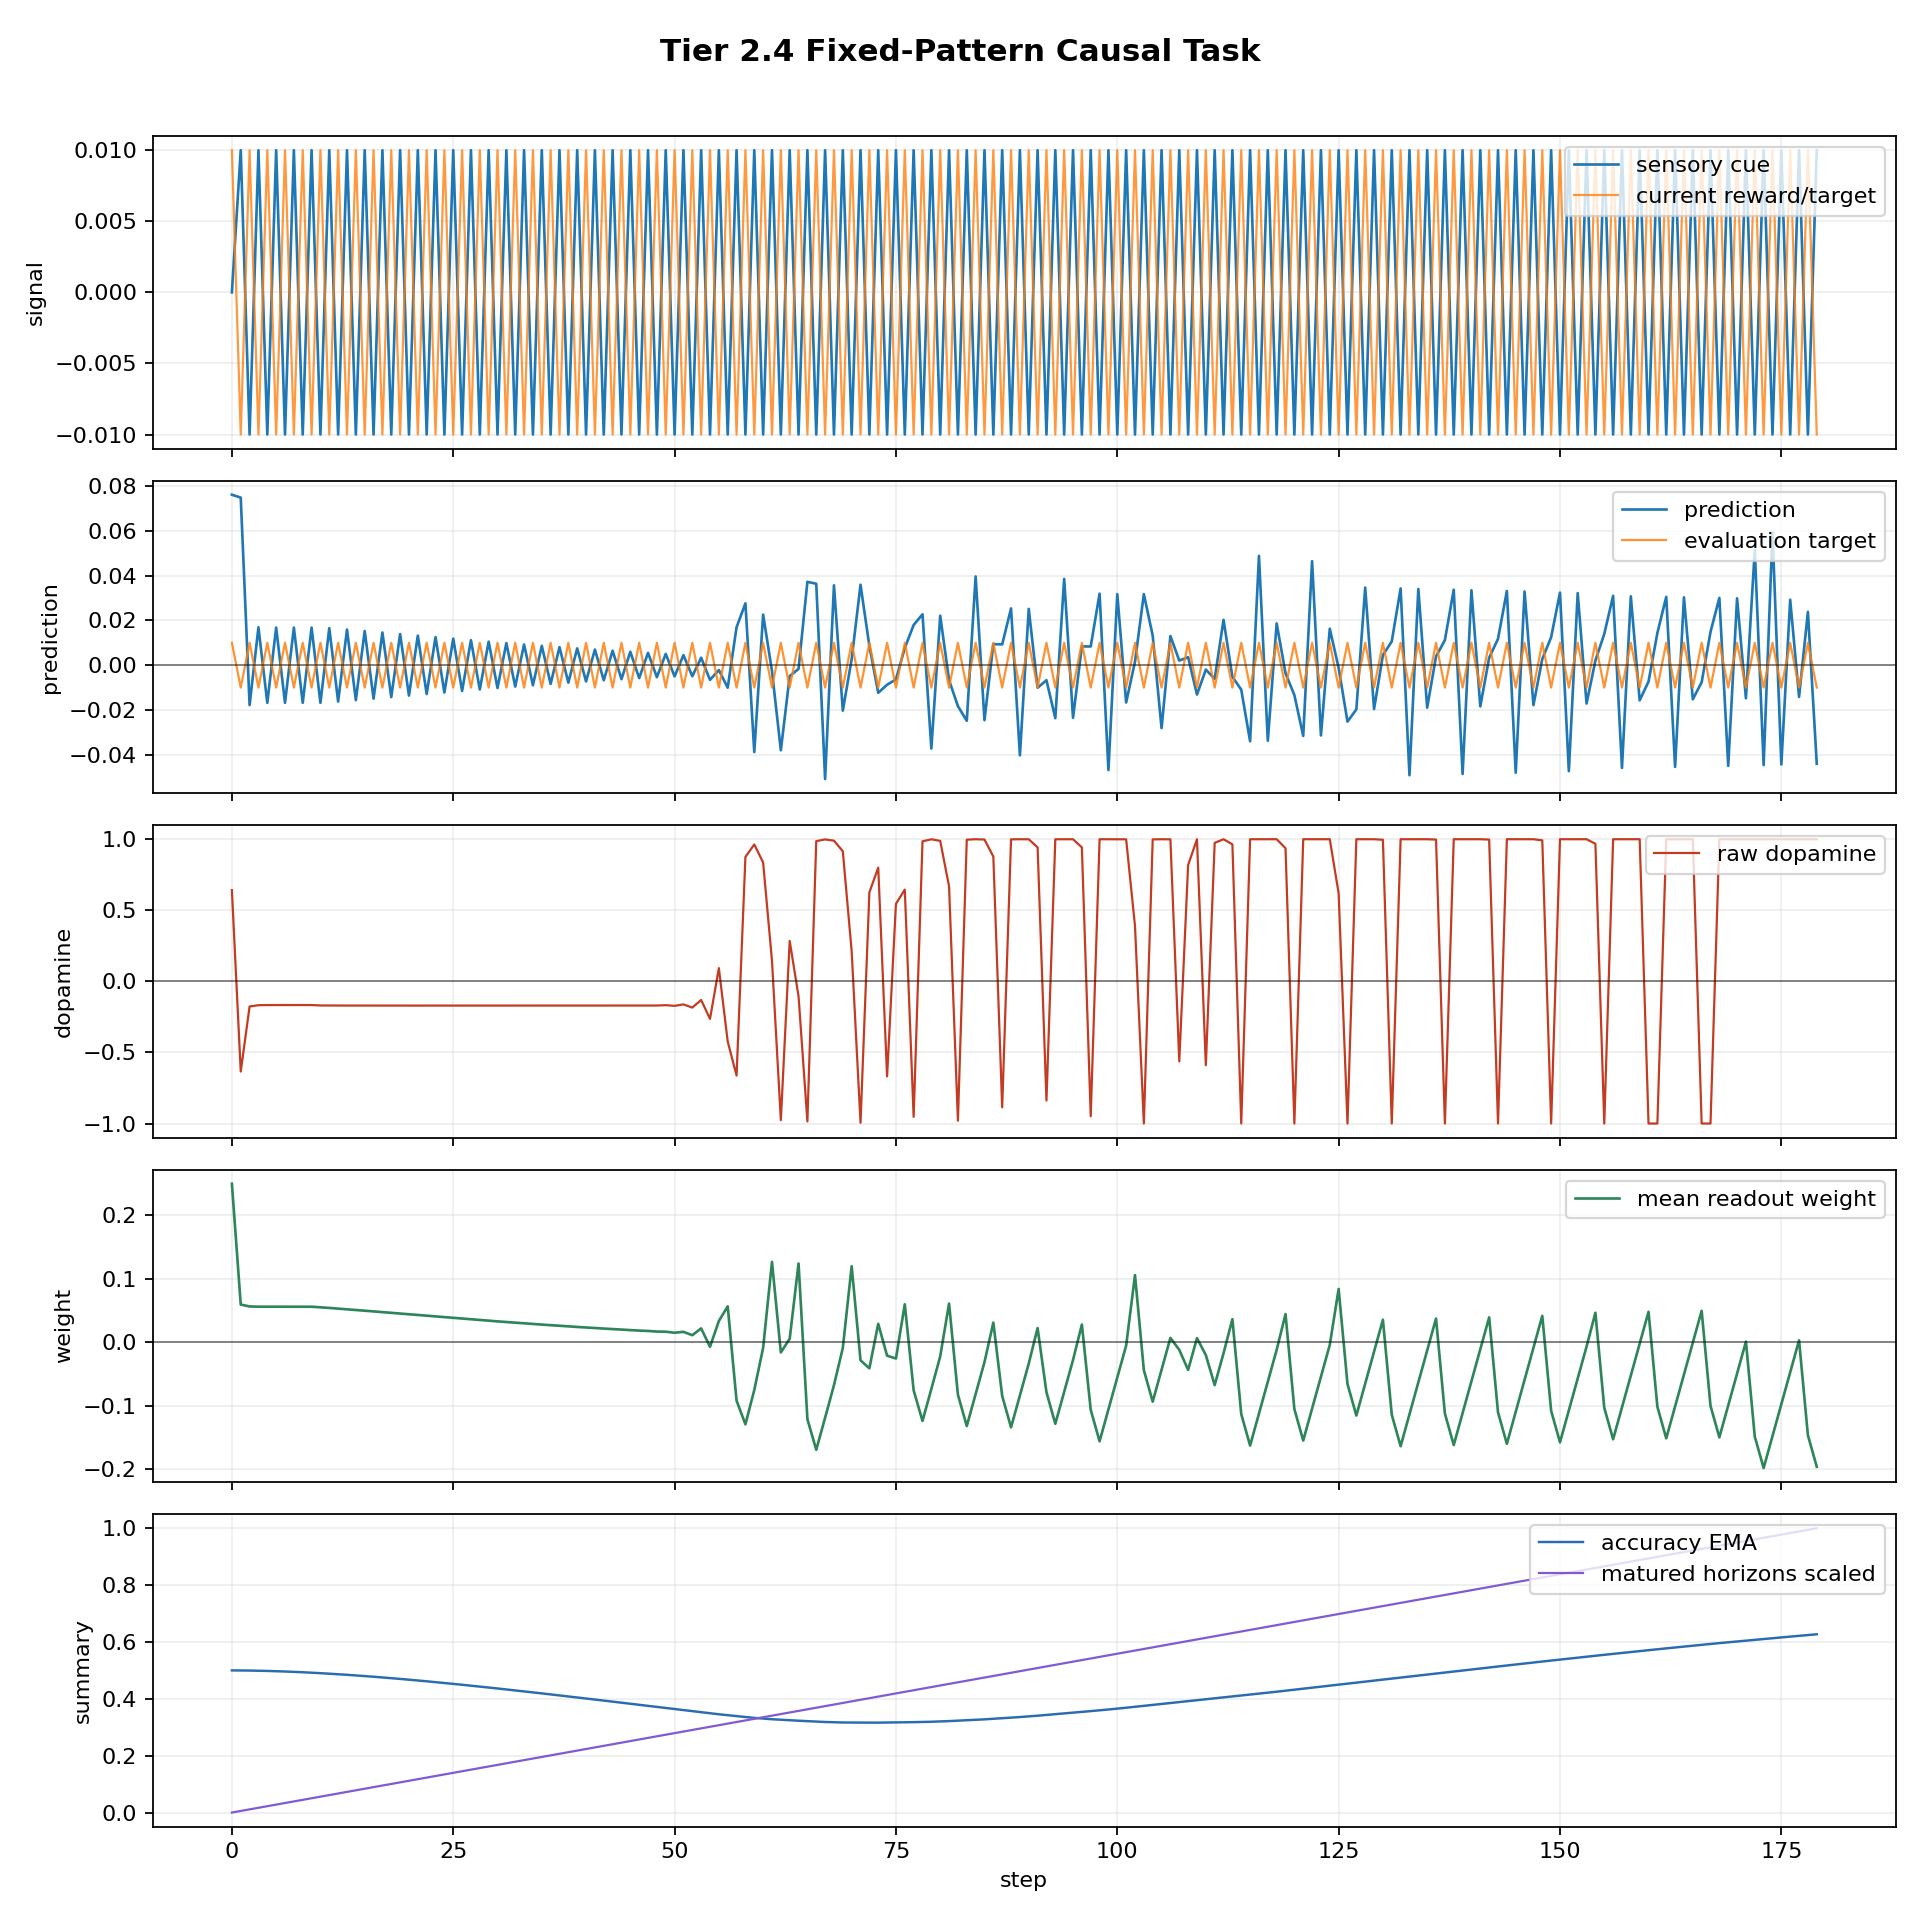

Source data for this figure (header and first rows):
step, dt_ms, n_polyps, n_alive, n_juvenile, n_adult, births_this_step, deaths_this_step, mean_trophic_health, min_trophic_health, max_trophic_health, colony_prediction, raw_dopamine, mean_directional_accuracy_ema, capital, position_size, direction_correct, n_edges, n_gap_junctions, n_ff, n_lat, n_fb, I_union_bits, changepoint_probability
0, 1000, 8, 1, 1, 0, 0, 0, 19.91, 19.91, 19.91, 0.07615, 0.642, 0.5, 1.0, 0.0689, True, 0, 0, 0, 0, 0, 0.0, 0.0
1, 1000, 8, 1, 1, 0, 0, 0, 19.82, 19.82, 19.82, 0.07486, -0.6343, 0.4998, 0.9993, 0.1689, False, 0, 0, 0, 0, 0, 0.0, 0.0
2, 1000, 8, 1, 1, 0, 0, 0, 19.73, 19.73, 19.73, -0.01784, -0.1765, 0.4994, 1.001, 0.0689, False, 0, 0, 0, 0, 0, 0.0, 0.0
3, 1000, 8, 1, 1, 0, 0, 0, 19.64, 19.64, 19.64, 0.01693, -0.1677, 0.4988, 1, 0.1689, False, 0, 0, 0, 0, 0, 0.0, 0.0
4, 1000, 8, 1, 1, 0, 0, 0, 19.56, 19.56, 19.56, -0.01682, -0.1666, 0.4981, 1.002, 0.0689, False, 0, 0, 0, 0, 0, 0.0, 0.0
5, 1000, 8, 1, 1, 0, 0, 0, 19.47, 19.47, 19.47, 0.0168, -0.1665, 0.4972, 1.001, 0.1689, False, 0, 0, 0, 0, 0, 0.0, 0.0
6, 1000, 8, 1, 1, 0, 0, 0, 19.38, 19.38, 19.38, -0.0168, -0.1665, 0.4961, 1.003, 0.0689, False, 0, 0, 0, 0, 0, 0.0, 0.0
7, 1000, 8, 1, 1, 0, 0, 0, 19.29, 19.29, 19.29, 0.0168, -0.1665, 0.4948, 1.002, 0.1689, False, 0, 0, 0, 0, 0, 0.0, 0.0
8, 1000, 8, 1, 1, 0, 0, 0, 19.21, 19.21, 19.21, -0.0168, -0.1665, 0.4934, 1.004, 0.0689, False, 0, 0, 0, 0, 0, 0.0, 0.0
9, 1000, 8, 1, 1, 0, 0, 0, 19.12, 19.12, 19.12, 0.0168, -0.1665, 0.4919, 1.003, 0.0, False, 0, 0, 0, 0, 0, 0.0, 0.0
10, 1000, 8, 1, 1, 0, 0, 0, 19.04, 19.04, 19.04, -0.0168, -0.1694, 0.4902, 1.003, 0.0, False, 0, 0, 0, 0, 0, 0.0, 0.0
11, 1000, 8, 1, 1, 0, 0, 0, 18.95, 18.95, 18.95, 0.01654, -0.1698, 0.4884, 1.003, 0.0, False, 0, 0, 0, 0, 0, 0.0, 0.0
12, 1000, 8, 1, 1, 0, 0, 0, 18.87, 18.87, 18.87, -0.01624, -0.17, 0.4865, 1.003, 0.0, False, 0, 0, 0, 0, 0, 0.0, 0.0
13, 1000, 8, 1, 1, 0, 0, 0, 18.78, 18.78, 18.78, 0.01592, -0.17, 0.4845, 1.003, 0.0, False, 0, 0, 0, 0, 0, 0.0, 0.0
14, 1000, 8, 1, 1, 0, 0, 0, 18.7, 18.7, 18.7, -0.0156, -0.1702, 0.4823, 1.003, 0.0, False, 0, 0, 0, 0, 0, 0.0, 0.0
15, 1000, 8, 1, 1, 0, 0, 0, 18.62, 18.62, 18.62, 0.01527, -0.1702, 0.4801, 1.003, 0.0, False, 0, 0, 0, 0, 0, 0.0, 0.0
16, 1000, 8, 1, 1, 0, 0, 0, 18.53, 18.53, 18.53, -0.01493, -0.1703, 0.4777, 1.003, 0.0, False, 0, 0, 0, 0, 0, 0.0, 0.0
17, 1000, 8, 1, 1, 0, 0, 0, 18.45, 18.45, 18.45, 0.01459, -0.1703, 0.4752, 1.003, 0.0, False, 0, 0, 0, 0, 0, 0.0, 0.0
18, 1000, 8, 1, 1, 0, 0, 0, 18.37, 18.37, 18.37, -0.01425, -0.1704, 0.4727, 1.003, 0.0, False, 0, 0, 0, 0, 0, 0.0, 0.0
19, 1000, 8, 1, 1, 0, 0, 0, 18.29, 18.29, 18.29, 0.01391, -0.1703, 0.4701, 1.003, 0.0, False, 0, 0, 0, 0, 0, 0.0, 0.0
20, 1000, 8, 1, 1, 0, 0, 0, 18.21, 18.21, 18.21, -0.01356, -0.1704, 0.4673, 1.003, 0.0, False, 0, 0, 0, 0, 0, 0.0, 0.0
21, 1000, 8, 1, 1, 0, 0, 0, 18.12, 18.12, 18.12, 0.01322, -0.1704, 0.4645, 1.003, 0.0, False, 0, 0, 0, 0, 0, 0.0, 0.0
22, 1000, 8, 1, 1, 0, 0, 0, 18.04, 18.04, 18.04, -0.01287, -0.1704, 0.4616, 1.003, 0.0, False, 0, 0, 0, 0, 0, 0.0, 0.0
23, 1000, 8, 1, 1, 0, 0, 0, 17.96, 17.96, 17.96, 0.01253, -0.1703, 0.4587, 1.003, 0.0, False, 0, 0, 0, 0, 0, 0.0, 0.0
24, 1000, 8, 1, 1, 0, 0, 0, 17.88, 17.88, 17.88, -0.01219, -0.1704, 0.4557, 1.003, 0.0, False, 0, 0, 0, 0, 0, 0.0, 0.0
25, 1000, 8, 1, 1, 0, 0, 0, 17.81, 17.81, 17.81, 0.01185, -0.1703, 0.4526, 1.003, 0.0, False, 0, 0, 0, 0, 0, 0.0, 0.0
26, 1000, 8, 1, 1, 0, 0, 0, 17.73, 17.73, 17.73, -0.01151, -0.1703, 0.4495, 1.003, 0.0, False, 0, 0, 0, 0, 0, 0.0, 0.0
27, 1000, 8, 1, 1, 0, 0, 0, 17.65, 17.65, 17.65, 0.01117, -0.1703, 0.4463, 1.003, 0.0, False, 0, 0, 0, 0, 0, 0.0, 0.0
28, 1000, 8, 1, 1, 0, 0, 0, 17.57, 17.57, 17.57, -0.01084, -0.1703, 0.443, 1.003, 0.0, False, 0, 0, 0, 0, 0, 0.0, 0.0
29, 1000, 8, 1, 1, 0, 0, 0, 17.49, 17.49, 17.49, 0.01051, -0.1702, 0.4397, 1.003, 0.0, False, 0, 0, 0, 0, 0, 0.0, 0.0
30, 1000, 8, 1, 1, 0, 0, 0, 17.41, 17.41, 17.41, -0.01019, -0.1702, 0.4364, 1.003, 0.0, False, 0, 0, 0, 0, 0, 0.0, 0.0
31, 1000, 8, 1, 1, 0, 0, 0, 17.34, 17.34, 17.34, 0.009872, -0.1701, 0.433, 1.003, 0.0, False, 0, 0, 0, 0, 0, 0.0, 0.0
32, 1000, 8, 1, 1, 0, 0, 0, 17.26, 17.26, 17.26, -0.009559, -0.1701, 0.4296, 1.003, 0.0, False, 0, 0, 0, 0, 0, 0.0, 0.0
33, 1000, 8, 1, 1, 0, 0, 0, 17.19, 17.19, 17.19, 0.009249, -0.17, 0.4261, 1.003, 0.0, False, 0, 0, 0, 0, 0, 0.0, 0.0
34, 1000, 8, 1, 1, 0, 0, 0, 17.11, 17.11, 17.11, -0.008947, -0.17, 0.4226, 1.003, 0.0, False, 0, 0, 0, 0, 0, 0.0, 0.0
35, 1000, 8, 1, 1, 0, 0, 0, 17.03, 17.03, 17.03, 0.008646, -0.1699, 0.4191, 1.003, 0.0, False, 0, 0, 0, 0, 0, 0.0, 0.0
36, 1000, 8, 1, 1, 0, 0, 0, 16.96, 16.96, 16.96, -0.008355, -0.1699, 0.4156, 1.003, 0.0, False, 0, 0, 0, 0, 0, 0.0, 0.0
37, 1000, 8, 1, 1, 0, 0, 0, 16.88, 16.88, 16.88, 0.008066, -0.1698, 0.412, 1.003, 0.0, False, 0, 0, 0, 0, 0, 0.0, 0.0
38, 1000, 8, 1, 1, 0, 0, 0, 16.81, 16.81, 16.81, -0.007787, -0.1698, 0.4084, 1.003, 0.0, False, 0, 0, 0, 0, 0, 0.0, 0.0
39, 1000, 8, 1, 1, 0, 0, 0, 16.74, 16.74, 16.74, 0.007509, -0.1696, 0.4048, 1.003, 0.0, False, 0, 0, 0, 0, 0, 0.0, 0.0
40, 1000, 8, 1, 1, 0, 0, 0, 16.66, 16.66, 16.66, -0.007243, -0.1696, 0.4011, 1.003, 0.0, False, 0, 0, 0, 0, 0, 0.0, 0.0
41, 1000, 8, 1, 1, 0, 0, 0, 16.59, 16.59, 16.59, 0.006976, -0.1695, 0.3975, 1.003, 0.0, False, 0, 0, 0, 0, 0, 0.0, 0.0
42, 1000, 8, 1, 1, 0, 0, 0, 16.52, 16.52, 16.52, -0.006724, -0.1695, 0.3938, 1.003, 0.0, False, 0, 0, 0, 0, 0, 0.0, 0.0
43, 1000, 8, 1, 1, 0, 0, 0, 16.44, 16.44, 16.44, 0.006468, -0.1693, 0.3901, 1.003, 0.0, False, 0, 0, 0, 0, 0, 0.0, 0.0
44, 1000, 8, 1, 1, 0, 0, 0, 16.37, 16.37, 16.37, -0.006232, -0.1695, 0.3864, 1.003, 0.0, False, 0, 0, 0, 0, 0, 0.0, 0.0
45, 1000, 8, 1, 1, 0, 0, 0, 16.3, 16.3, 16.3, 0.005983, -0.1691, 0.3827, 1.003, 0.0, False, 0, 0, 0, 0, 0, 0.0, 0.0
46, 1000, 8, 1, 1, 0, 0, 0, 16.23, 16.23, 16.23, -0.005768, -0.1695, 0.379, 1.003, 0.0, False, 0, 0, 0, 0, 0, 0.0, 0.0
47, 1000, 8, 1, 1, 0, 0, 0, 16.16, 16.16, 16.16, 0.005517, -0.1687, 0.3753, 1.003, 0.0, False, 0, 0, 0, 0, 0, 0.0, 0.0
48, 1000, 8, 1, 1, 0, 0, 0, 16.09, 16.09, 16.09, -0.005341, -0.1699, 0.3716, 1.003, 0.0, False, 0, 0, 0, 0, 0, 0.0, 0.0
49, 1000, 8, 1, 0, 1, 0, 0, 16.02, 16.02, 16.02, 0.005052, -0.1674, 0.3679, 1.003, 0.0, False, 0, 0, 0, 0, 0, 0.0, 0.0
50, 1000, 8, 1, 0, 1, 0, 0, 15.95, 15.95, 15.95, -0.00499, -0.1722, 0.3642, 1.003, 0.0, False, 0, 0, 0, 0, 0, 0.0, 0.0
51, 1000, 8, 1, 0, 1, 0, 0, 15.88, 15.88, 15.88, 0.0045, -0.162, 0.3605, 1.003, 0.0, False, 0, 0, 0, 0, 0, 0.0, 0.0
52, 1000, 8, 1, 0, 1, 0, 0, 15.81, 15.81, 15.81, -0.004926, -0.1844, 0.3567, 1.003, 0.0, False, 0, 0, 0, 0, 0, 0.0, 0.0
53, 1000, 8, 1, 0, 1, 0, 0, 15.74, 15.74, 15.74, 0.003335, -0.131, 0.353, 1.003, 0.0, False, 0, 0, 0, 0, 0, 0.0, 0.0
54, 1000, 8, 1, 0, 1, 0, 0, 15.67, 15.67, 15.67, -0.00655, -0.2637, 0.3493, 1.003, 0.0, False, 0, 0, 0, 0, 0, 0.0, 0.0
55, 1000, 8, 1, 0, 1, 0, 0, 15.6, 15.6, 15.6, -0.002171, 0.09317, 0.3456, 1.003, 0.0, True, 0, 0, 0, 0, 0, 0.0, 0.0
56, 1000, 8, 1, 0, 1, 0, 0, 15.53, 15.53, 15.53, -0.01004, -0.4231, 0.3424, 1.003, 0.0, False, 0, 0, 0, 0, 0, 0.0, 0.0
57, 1000, 8, 1, 0, 1, 0, 0, 15.47, 15.47, 15.47, 0.01698, -0.6627, 0.3391, 1.003, 0.0, False, 0, 0, 0, 0, 0, 0.0, 0.0
58, 1000, 8, 1, 0, 1, 0, 0, 15.4, 15.4, 15.4, 0.02763, 0.8755, 0.3358, 1.003, 0.0, True, 0, 0, 0, 0, 0, 0.0, 0.0
59, 1000, 8, 1, 0, 1, 0, 0, 15.33, 15.33, 15.33, -0.0388, 0.9633, 0.3329, 1.003, 0.0, True, 0, 0, 0, 0, 0, 0.0, 0.0
... 120 more rows
